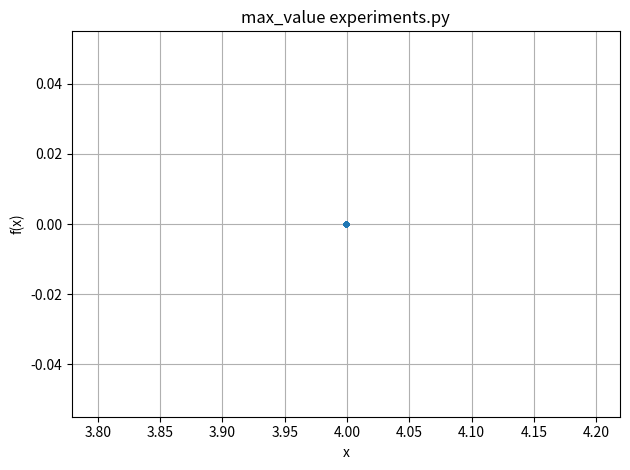

Source code (Python):
import numpy as np
from matplotlib import pyplot


class PopulationSimulator:
    def __init__(
        self,
        resolution=100,
        population=0.3,
    ):
        self.resolution = resolution
        self.population = population

    def Law(self, population, rate):
        return rate * population * (1 - population)


    def project(self):
        X = np.zeros(self.resolution)
        Y = np.zeros(self.resolution)
        population = self.population
        for rate in np.arange(0, 4, 0.001):
            for _ in range(2000):
                population = self.Law(population, rate)
            for i in range(self.resolution):
                X[i] = rate
                Y[i] = population = self.Law(population, rate)
        return X, Y

    def cobweb(self):
        X = np.zeros(self.resolution)
        Y = np.zeros(self.resolution)
        population = self.population
        Y[0] = 0
        for rate in np.arange(0, 4, 0.001):
            for _ in range(2000):
                population = self.Law(population, rate)
            for i in range(2, self.resolution, 2):
                X[i - 2] = population
                X[i - 1] = population
                population = self.Law(population, rate)
                Y[i - 1] = population
                Y[i] = population
        X[-2] = population
        return X, Y

    def transitivity(self):
        return None

    def plot(self, X, Y, args, xlabel, ylabel, title):
        pyplot.plot(X, Y, args)
        pyplot.xlabel(xlabel)
        pyplot.ylabel(ylabel)
        pyplot.title(title)
        pyplot.grid()
        pyplot.tight_layout()
        pyplot.show()

    def run(self):
        X, Y = self.project()
        self.plot(X, Y, ".", "x", "f(x)", "max_value experiments.py")


simulator = PopulationSimulator()
simulator.run()


# -----------------------------------------------------------------------------
def Law(rate):
    population = 0.2
    list = []

    for i in range(2000000):
        population = rate * population * (1 - population)

    for i in range(50000):
        population = rate * population * (1 - population)
        rounded = round(population, 5)
        if rounded not in list:
            list.append(rounded)

    return len(list)
